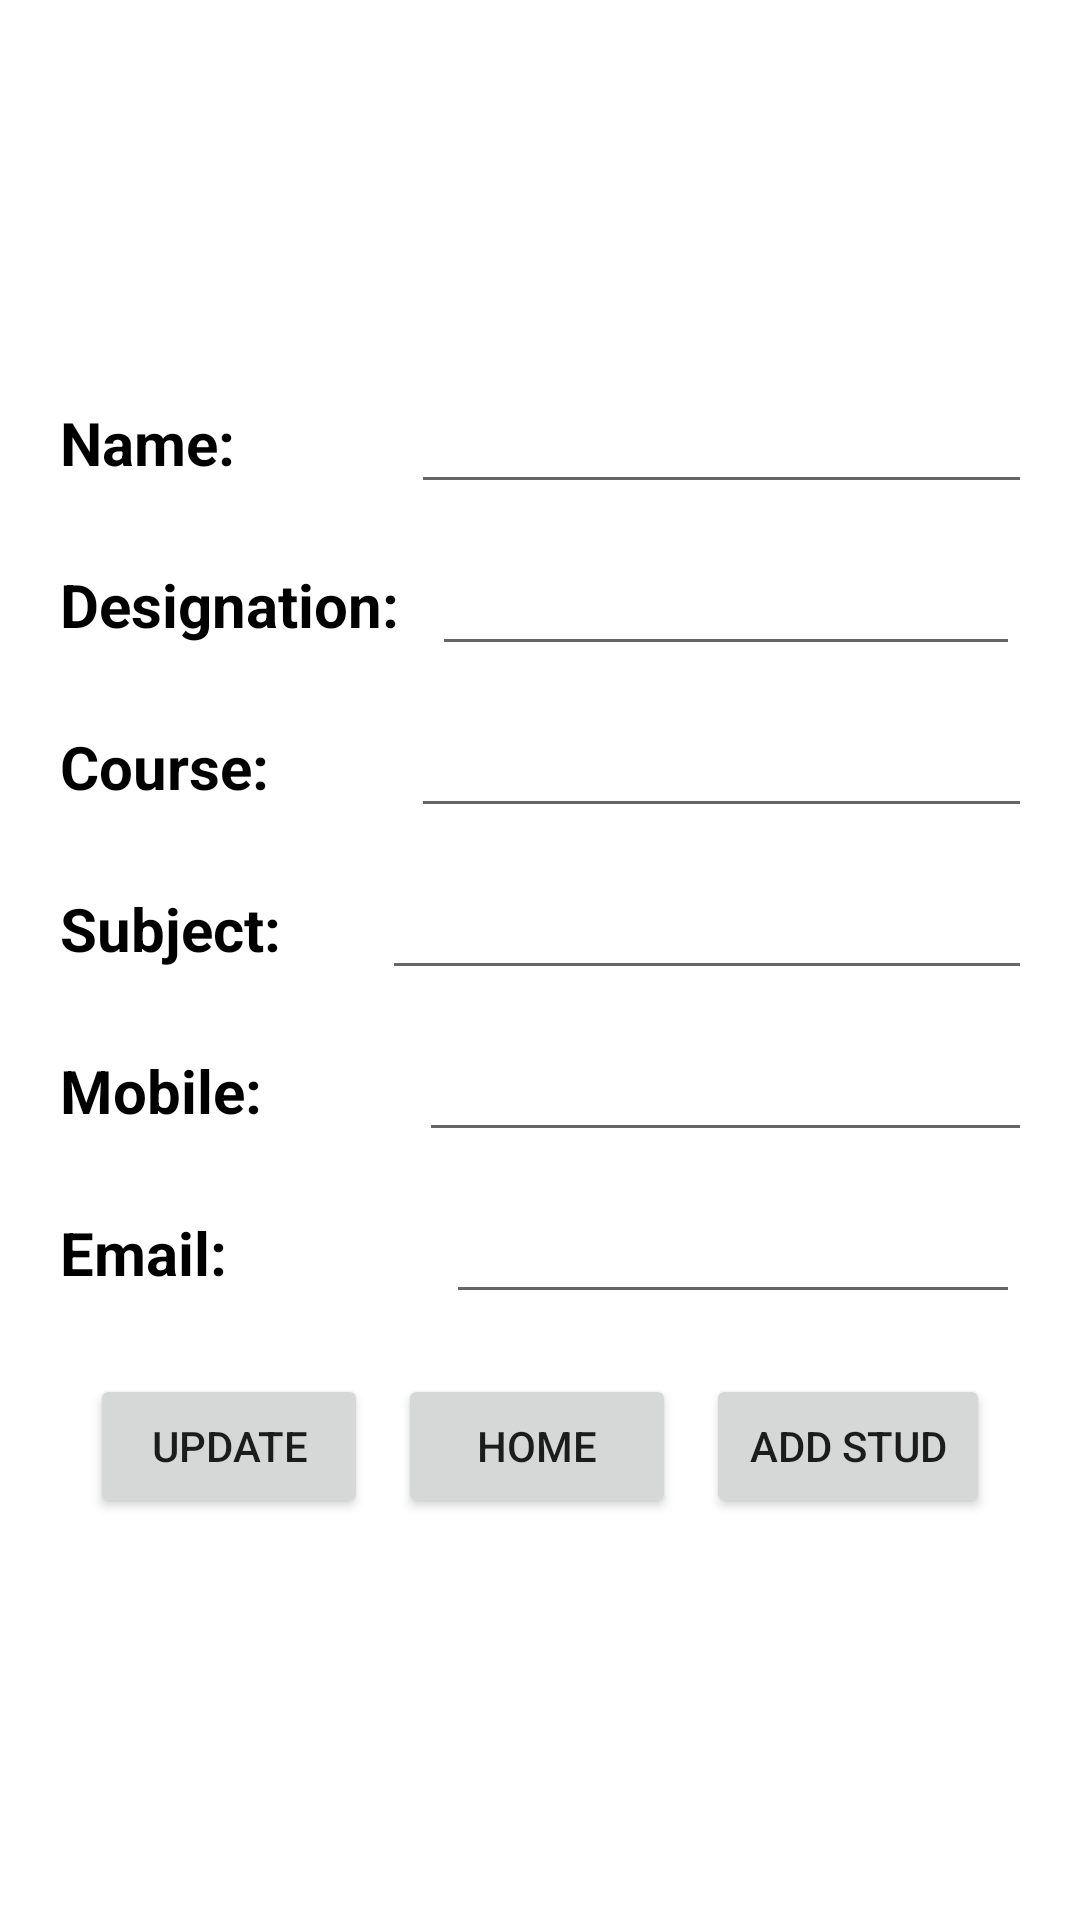

Android layout source for this screen:
<!-- AndroidManifest.xml: application theme Theme.19BSIT087 -->
<!-- res/layout/activity_addteacherinfo.xml -->
<?xml version="1.0" encoding="utf-8"?>
<androidx.constraintlayout.widget.ConstraintLayout xmlns:android="http://schemas.android.com/apk/res/android"
    xmlns:app="http://schemas.android.com/apk/res-auto"
    xmlns:tools="http://schemas.android.com/tools"
    android:layout_width="match_parent"
    android:layout_height="match_parent"
    tools:context=".addteacherinfo"
    android:background="@color/white">
    <FrameLayout
        android:layout_width="match_parent"
        android:layout_height="match_parent">


        <LinearLayout
            android:layout_width="match_parent"
            android:layout_height="wrap_content"
            android:layout_gravity="center_vertical"
            android:orientation="vertical"
            android:layout_margin="15dp">
            <LinearLayout
                android:layout_width="match_parent"
                android:layout_height="wrap_content"
                android:orientation="horizontal"
                android:layout_margin="5dp"
                android:weightSum="1">

                <TextView
                    android:layout_width="19dp"
                    android:layout_height="wrap_content"
                    android:layout_weight="0.35"
                    android:text="Name:"
                    android:textColor="@color/black"
                    android:textSize="20sp"
                    android:textStyle="bold" />

                <EditText
                    android:id="@+id/name"
                    android:layout_width="wrap_content"
                    android:layout_height="wrap_content"
                    android:layout_weight="0.7"
                    android:textColor="@color/black"
                    android:textColorHint="#757575"
                    android:textSize="20dp" />
            </LinearLayout>
            <LinearLayout
                android:layout_width="match_parent"
                android:layout_height="wrap_content"
                android:orientation="horizontal"
                android:layout_margin="5dp"
                android:weightSum="1">

                <TextView
                    android:layout_width="49dp"
                    android:layout_height="wrap_content"
                    android:layout_weight="0.3"
                    android:text="Designation:"
                    android:textColor="@color/black"
                    android:textSize="20sp"
                    android:textStyle="bold" />

                <EditText
                    android:id="@+id/designation"
                    android:layout_width="wrap_content"
                    android:layout_height="wrap_content"
                    android:layout_weight="0.7"

                    android:textColor="@color/black"
                    android:textColorHint="#757575"
                    android:textSize="20dp" />
            </LinearLayout>
            <LinearLayout
                android:layout_width="match_parent"
                android:layout_height="wrap_content"
                android:orientation="horizontal"
                android:layout_margin="5dp"
                android:weightSum="1">

                <TextView
                    android:layout_width="19dp"
                    android:layout_height="wrap_content"
                    android:layout_weight="0.35"
                    android:text="Course:"
                    android:textColor="@color/black"
                    android:textSize="20sp"
                    android:textStyle="bold" />

                <EditText
                    android:id="@+id/course"
                    android:layout_width="wrap_content"
                    android:layout_height="wrap_content"
                    android:layout_weight="0.7"

                    android:textColor="@color/black"
                    android:textColorHint="#757575"
                    android:textSize="20dp" />
            </LinearLayout>
            <LinearLayout
                android:layout_width="match_parent"
                android:layout_height="wrap_content"
                android:orientation="horizontal"
                android:layout_margin="5dp"
                android:weightSum="1">

                <TextView
                    android:layout_width="4dp"
                    android:layout_height="wrap_content"
                    android:layout_weight="0.35"
                    android:text="Subject:"
                    android:textColor="@color/black"
                    android:textSize="20sp"
                    android:textStyle="bold" />

                <EditText
                    android:id="@+id/subject"
                    android:layout_width="wrap_content"
                    android:layout_height="wrap_content"
                    android:layout_weight="0.7"

                    android:textColor="@color/black"
                    android:textColorHint="#757575"
                    android:textSize="20dp" />
            </LinearLayout>
            <LinearLayout
                android:layout_width="match_parent"
                android:layout_height="wrap_content"
                android:orientation="horizontal"
                android:layout_margin="5dp"
                android:weightSum="1">

                <TextView
                    android:layout_width="23dp"
                    android:layout_height="wrap_content"
                    android:layout_weight="0.35"
                    android:text="Mobile:"
                    android:textColor="@color/black"
                    android:textSize="20sp"
                    android:textStyle="bold" />

                <EditText
                    android:id="@+id/mobile"
                    android:layout_width="wrap_content"
                    android:layout_height="wrap_content"
                    android:layout_weight="0.7"

                    android:textColor="@color/black"
                    android:textColorHint="#757575"
                    android:textSize="20dp" />
            </LinearLayout>
            <LinearLayout
                android:layout_width="match_parent"
                android:layout_height="wrap_content"
                android:orientation="horizontal"
                android:layout_margin="5dp" android:weightSum="1">
                <TextView
                    android:layout_width="wrap_content"
                    android:layout_height="wrap_content"
                    android:text="Email:"
                    android:textColor="@color/black"
                    android:textStyle="bold"
                    android:textSize="20sp"
                    android:layout_weight="0.3"/>

                <EditText
                    android:id="@+id/email"
                    android:layout_width="wrap_content"
                    android:layout_height="wrap_content"
                    android:layout_weight="0.7"

                    android:textColor="@color/black"
                    android:textColorHint="#757575"
                    android:textSize="20dp" />
            </LinearLayout>

            <LinearLayout
                android:layout_width="match_parent"
                android:layout_height="wrap_content"
                android:orientation="horizontal"
                android:layout_margin="10dp"
                >
                <Button
                    android:id="@+id/btnupdate"
                    android:layout_width="wrap_content"
                    android:layout_height="wrap_content"
                    android:text="UPDATE"
                    android:padding="5dp"
                    android:layout_weight="0.5"
                    android:layout_margin="5dp"/>
                <Button
                    android:id="@+id/btnhome"
                    android:layout_width="wrap_content"
                    android:layout_height="wrap_content"
                    android:text="HOME"
                    android:layout_weight="0.5"
                    android:layout_margin="5dp"/>
                <Button
                    android:id="@+id/btnstudent"
                    android:layout_width="wrap_content"
                    android:layout_height="wrap_content"
                    android:text="ADD STUD"
                    android:layout_weight="0.5"
                    android:layout_margin="5dp"/>
            </LinearLayout>
        </LinearLayout>


    </FrameLayout>

</androidx.constraintlayout.widget.ConstraintLayout>
<!-- resources referenced by this layout -->
<resources>
  <style name="Theme.19BSIT087" parent="Theme.MaterialComponents.DayNight.DarkActionBar">
          
          <item name="colorPrimary">@color/purple_500</item>
          <item name="colorPrimaryVariant">@color/purple_700</item>
          <item name="colorOnPrimary">@color/white</item>
          
          <item name="colorSecondary">@color/teal_200</item>
          <item name="colorSecondaryVariant">@color/teal_700</item>
          <item name="colorOnSecondary">@color/black</item>
          
          <item name="android:statusBarColor" tools:targetApi="l">?attr/colorPrimaryVariant</item>
          
      </style>
  <!-- not gathered from this repository: default colours our renderer supplied (Android Studio template values) -->
  <color name="purple_500">#FF6200EE</color>
  <color name="purple_700">#FF3700B3</color>
  <color name="teal_200">#FF03DAC5</color>
  <color name="teal_700">#FF018786</color>
  <color name="black">#FF000000</color>
  <color name="white">#FFFFFFFF</color>
</resources>
